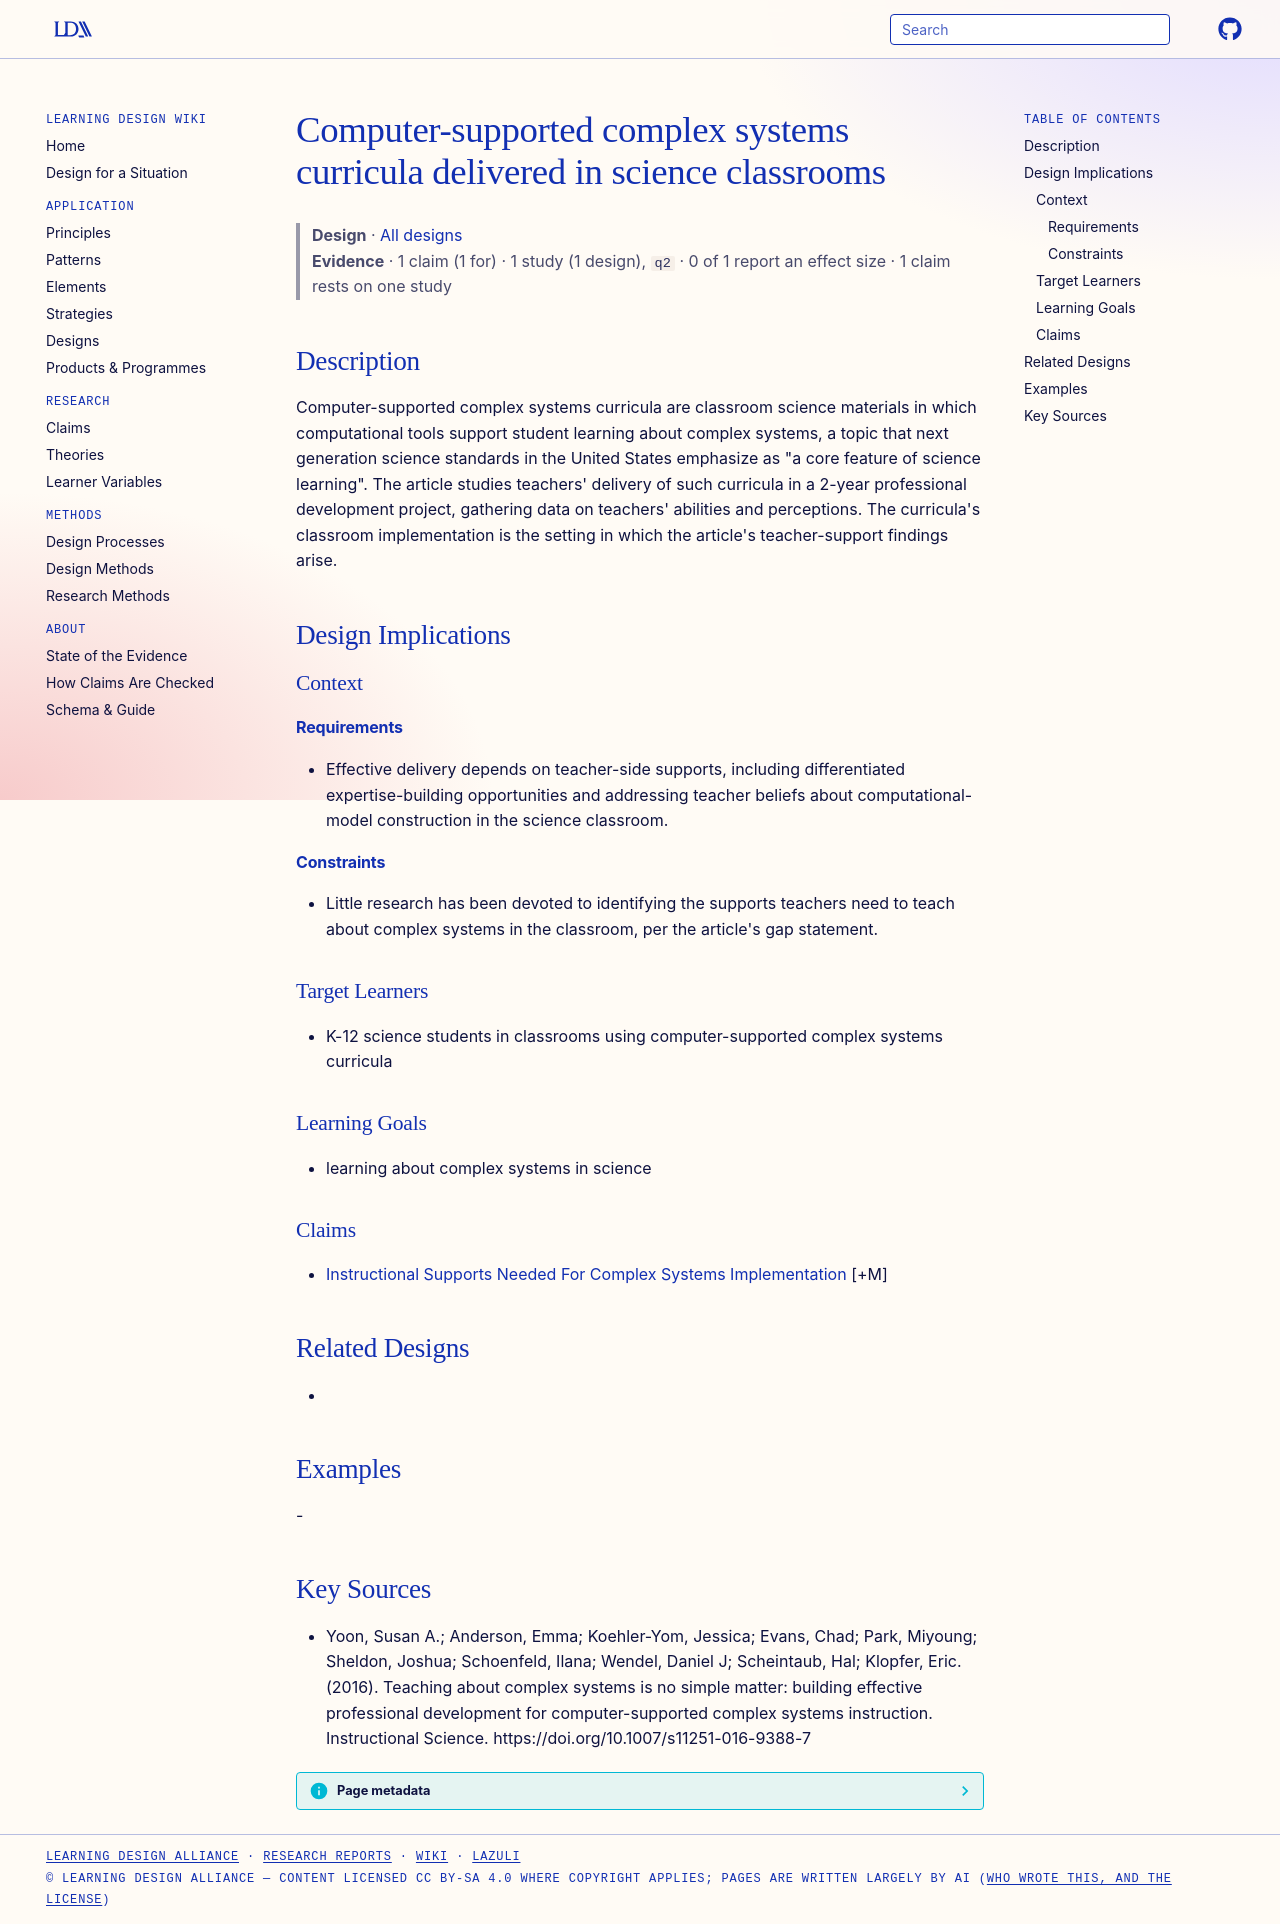

repository: Learning-Design-Alliance/learning-wiki · page: designs/computer-supported-complex-systems-curricula/index.html · generator: mkdocs

---
type: design
id: computer-supported-complex-systems-curricula
title: Computer-supported complex systems curricula delivered in science classrooms
description: Computer-supported complex systems curricula are classroom science materials in which computational tools support student learning about complex systems, a topic that next generation science standards in the United St...
status: review
generated:
  by: "process:settle-candidates"
  at: 2026-10-18
sources:
  - id: yoon-2016
    resource: "https://doi.org/10.1007/s11251-016-9388-7"
    title: "Yoon, Susan A.; Anderson, Emma; Koehler-Yom, Jessica; Evans, Chad; Park, Miyoung; Sheldon, Joshua; Schoenfeld, Ilana; Wendel, Daniel J; Scheintaub, Hal; Klopfer, Eric. (2016). Teaching about complex systems is no simple matter: building effective professional development for computer-supported complex systems instruction. Instructional Science. https://doi.org/10.1007/s11251-016-9388-7"
    author: Yoon, Susan A.; Anderson, Emma; Koehler-Yom, Jessica; Evans, Chad; Park, Miyoung; Sheldon, Joshua; Schoenfeld, Ilana; Wendel, Daniel J; Scheintaub, Hal; Klopfer, Eric
---

# Computer-supported complex systems curricula delivered in science classrooms

> **Design** · [All designs](index.md)
> **Evidence** · 1 claim (1 for) · 1 study (1 design), `q2` · 0 of 1 report an effect size · 1 claim rests on one study

## Description
Computer-supported complex systems curricula are classroom science materials in which computational tools support student learning about complex systems, a topic that next generation science standards in the United States emphasize as "a core feature of science learning". The article studies teachers' delivery of such curricula in a 2-year professional development project, gathering data on teachers' abilities and perceptions. The curricula's classroom implementation is the setting in which the article's teacher-support findings arise.

## Design Implications

### Context
#### Requirements
- Effective delivery depends on teacher-side supports, including differentiated expertise-building opportunities and addressing teacher beliefs about computational-model construction in the science classroom.
#### Constraints
- Little research has been devoted to identifying the supports teachers need to teach about complex systems in the classroom, per the article's gap statement.

### Target Learners
- K-12 science students in classrooms using computer-supported complex systems curricula

### Learning Goals
- learning about complex systems in science

### Claims
- [Instructional Supports Needed For Complex Systems Implementation](../claims/instructional-supports-needed-for-complex-systems-implementation.md) [+M]

## Related Designs
- 

## Examples
-

## Key Sources
- Yoon, Susan A.; Anderson, Emma; Koehler-Yom, Jessica; Evans, Chad; Park, Miyoung; Sheldon, Joshua; Schoenfeld, Ilana; Wendel, Daniel J; Scheintaub, Hal; Klopfer, Eric. (2016). Teaching about complex systems is no simple matter: building effective professional development for computer-supported complex systems instruction. Instructional Science. https://doi.org/10.1007/s11251-016-9388-7
